Run: headless pygame with SDL's dummy video driver; simulated clock (each Clock.tick advances the game by its frame time, no real sleeping); random seed 0; keys injected as events and as key.get_pressed() state; no mouse input.
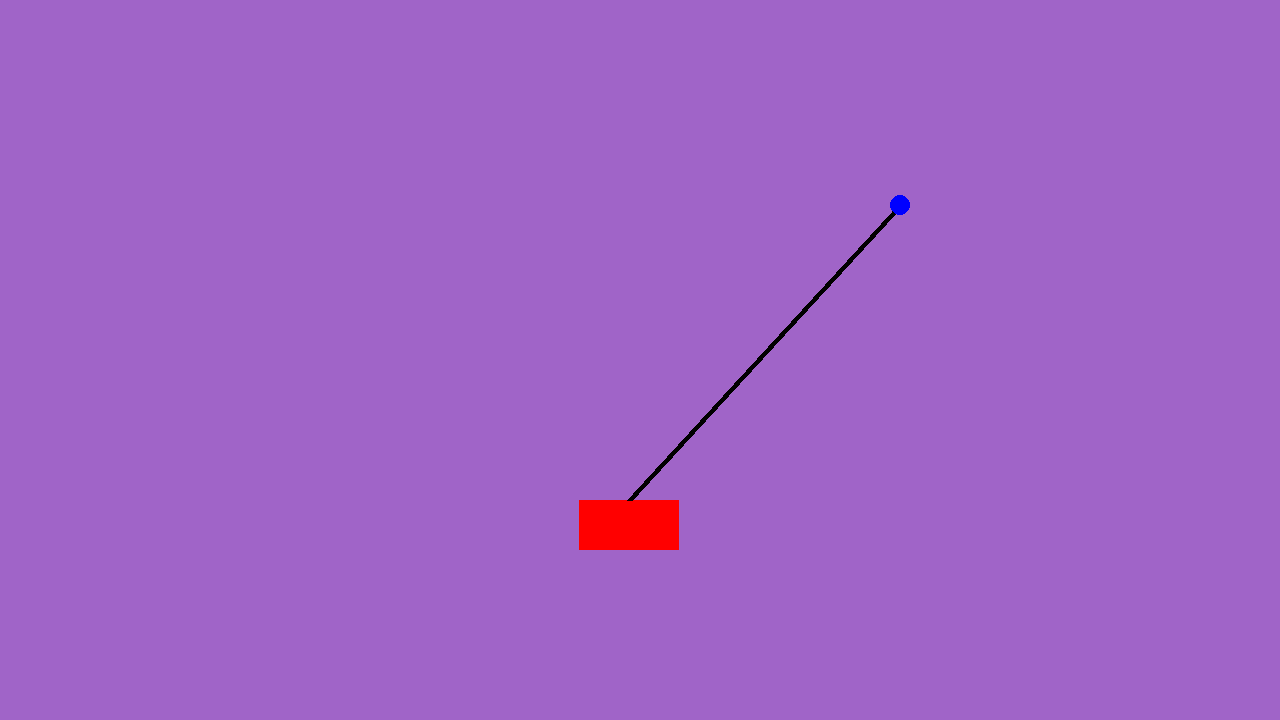
Frame 1 of 4 · flips 1–60 · no input
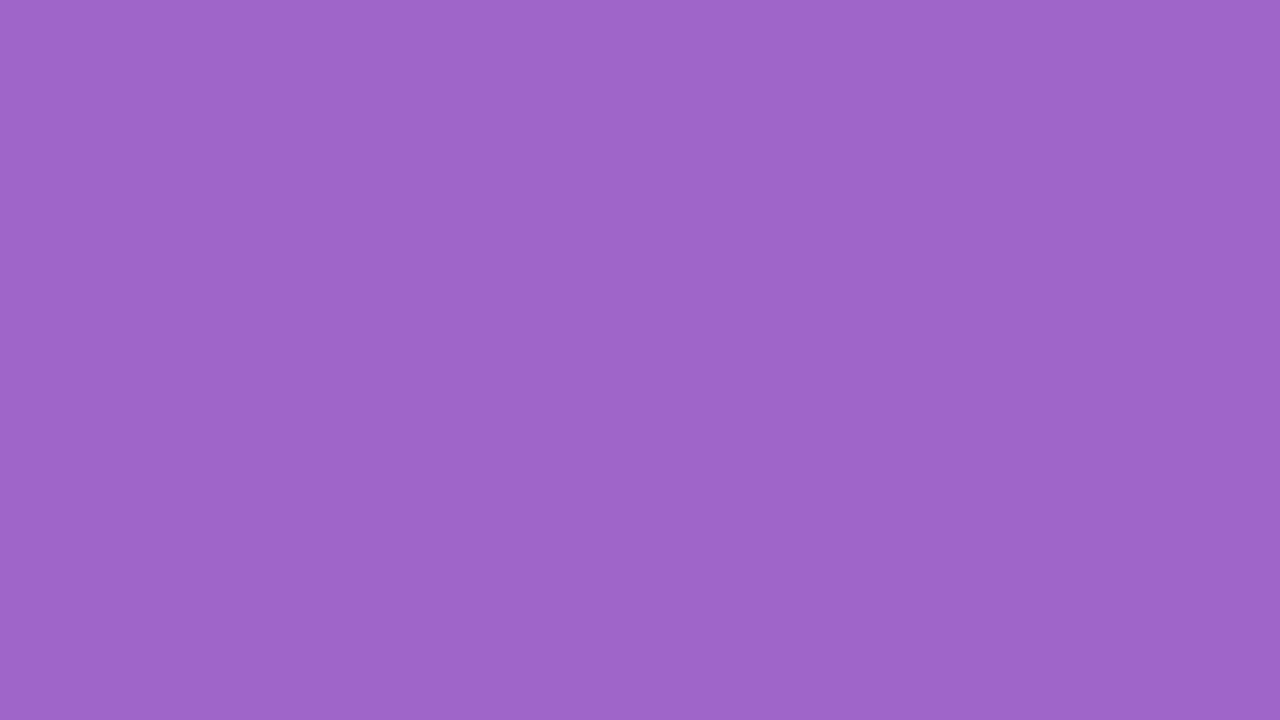
Frame 2 of 4 · flips 61–180 · tapped SPACE, RETURN · held RIGHT (→), D
Frame 3 of 4 · flips 181–300 · held DOWN (↓), S · screen unchanged from frame 2, image omitted
Frame 4 of 4 · flips 301–420 · held LEFT (←), A, UP (↑), W · screen unchanged from frame 3, image omitted

The pygame program that drew these frames:

import pygame
import math

pygame.init()
screen = pygame.display.set_mode((1280, 720))
clock = pygame.time.Clock()
running = True

# --- Physics constants ---
g = 9.81
M = 1.0    # cart mass
m = 0.1    # pole mass
L = 1.0    # half the pole length (meters)
force_mag = 50.0
max_force = 200.0

# --- Simulation scale ---
PIXELS_PER_METER = 200
cart_y = 500  # y position of cart on screen

# --- State variables ---
x = 0.0          # cart position (m)
x_dot = 0.0      # cart velocity (m/s)
theta = 0.1      # pole angle (radians)
theta_dot = 0.0  # pole angular velocity (rad/s)

# --- Drawing constants ---
cart_width = 100
cart_height = 50
pole_length_px = int(L * 2 * PIXELS_PER_METER)  # full pole length in pixels

while running:
    dt = clock.tick(60) / 1000  # seconds per frame

    for event in pygame.event.get():
        if event.type == pygame.QUIT:
            running = False

    # --- Input: cart force ---
    keys = pygame.key.get_pressed()
    F = 0.0
    if keys[pygame.K_a]:
        F = -force_mag
    elif keys[pygame.K_d]:
        F = force_mag

    # --- Physics (realistic equations) ---
    sin_theta = math.sin(theta)
    cos_theta = math.cos(theta)

    # theta acceleration
    num = g * sin_theta + cos_theta * (
        -F - m * L * (theta_dot**2) * sin_theta
    ) / (M + m)
    den = L * (4.0 / 3.0 - (m * cos_theta**2) / (M + m))
    theta_ddot = num / den

    # cart acceleration
    x_ddot = (F + m * L * (theta_dot**2 * sin_theta - theta_ddot * cos_theta)) / (M + m)

    # integrate
    x_dot += x_ddot * dt
    x += x_dot * dt
    theta_dot += theta_ddot * dt
    theta += theta_dot * dt

    # --- Drawing ---
    screen.fill((160, 100, 200))
    cart_x_screen = int(screen.get_width() / 2 + x * PIXELS_PER_METER)
    cart_rect = pygame.Rect(cart_x_screen - cart_width//2, cart_y, cart_width, cart_height)
    pygame.draw.rect(screen, (255, 0, 0), cart_rect)

    # Pole pivot point
    pivot = (cart_x_screen, cart_y)
    # Pole tip position
    pole_x = pivot[0] + pole_length_px * math.sin(theta)
    pole_y = pivot[1] - pole_length_px * math.cos(theta)
    pygame.draw.line(screen, (0, 0, 0), pivot, (pole_x, pole_y), 6)
    pygame.draw.circle(screen, (0, 0, 255), (int(pole_x), int(pole_y)), 10)

    pygame.display.flip()

pygame.display.quit()
